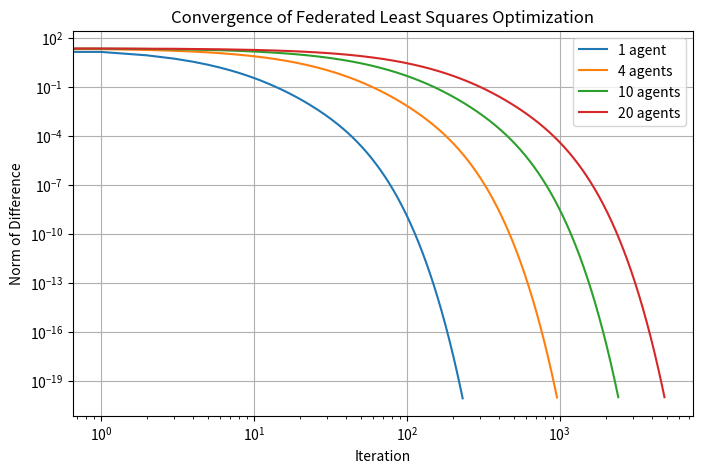

Here is the Python script that generated this plot:
import numpy as np
import matplotlib.pyplot as plt
import copy

# Parameters
n_dim = 10       # Dimension of the optimization variable x
num_local_steps = 1  # Local steps before aggregation
noise_variance = 1e-1  # Variance of the gradient noise
total_samples = 100  # Fixed total number of samples across all agents

# Generate synthetic data for the entire dataset
np.random.seed(42)  # For reproducibility
X = np.random.randn(total_samples, n_dim)
y = np.random.randn(total_samples)



# Compute the analytical solution to the global least squares problem

analytical_solution = np.linalg.solve(X.T @ X, X.T @ y)



# Initialize global variable x
x_global_initial = np.random.randn(n_dim)

# Federated optimization routine with stopping criterion
threshold = 1e-20  # Convergence threshold
max_iterations = 10000  # Maximum number of iterations
learning_rate = 1e-3

number_list = [1, 4, 10, 20]
results = []
for number in range(4):
    num_agents = number_list[number]
    
    
    # Create Markov chains for gradient noise
    # markov_states = []
    # transition_matrices = []

    # for i in range(num_agents):
    #     # Create a transition matrix with rows summing to 1 and non-negative entries
    #     vector = np.random.rand(n_dim)  # Ensure non-negativity
    #     markov_states.append(vector)
        
    #     matrix = np.random.randn(n_dim, n_dim)
    #     matrix = matrix / np.max(np.abs(np.linalg.eigvals(matrix)))  # Normalize spectral radius to < 1
    #     transition_matrices.append(matrix)

    # Partition data among agents
    X_agents = np.array_split(X, num_agents)
    y_agents = np.array_split(y, num_agents)

    norm_differences = []
    x_global = copy.deepcopy(x_global_initial)
    for iteration in range(max_iterations):
        # Create iid noise
        iid_noise = []
        
        for i in range(num_agents):
            iid_noise.append(np.random.normal(0, noise_variance, size=x_global.shape))
        
        # Compute norm of the difference between x_global and analytical solution
        norm_difference = np.linalg.norm(x_global - analytical_solution)**2
        norm_differences.append(norm_difference)
        # x_local_list = []
        gradient = 0
        for i in range(num_agents):
            # x_local = copy.deepcopy(x_global)
            # gradient_begin_global = 0
            # for k in range(num_agents):
            #     gradient_begin_global += X_agents[k].T @ (X_agents[k] @ x_global - y_agents[k])
            # gradient_begin_global /= num_agents
            # gradient_begin_global += np.mean(markov_states, axis=0)
            # gradient_begin_global += np.mean(iid_noise, axis=0)
            
            
            # Perform local steps using gradient descent
            for step in range(num_local_steps):
                # gradient = 2 * X_agents[i].T @ (X_agents[i] @ x_local - y_agents[i])
                local_gradient = 2 * X_agents[i].T @ (X_agents[i] @ x_global - y_agents[i])

                # Add Markovian noise to the gradient
                # noise = markov_states[i]
                noise = iid_noise[i]
                
                gradient += local_gradient / num_agents

                # Update Markov state
                # markov_states[i] = np.dot(transition_matrices[i], markov_states[i]) + noise_variance * np.random.randn(n_dim)

                # if step == 0:
                #     gradient_begin_local = copy.deepcopy(gradient)
                
                # learning_rate = 0.001
                # x_local -= learning_rate * (gradient + gradient_begin_global - gradient_begin_local) * num_agents
                # x_local -= learning_rate * gradient * num_agents

            # x_local_list.append(x_local)

        # Aggregate local solutions (simple averaging)
        # x_global = np.mean(x_local_list, axis=0)
        x_global -= learning_rate * gradient

        

        # Check stopping criterion
        if norm_difference < threshold:
            print(f"Converged in {iteration + 1} iterations.")
            break
    results.append(norm_differences)

#%%
# Plot the convergence behavior
plt.figure(figsize=(8, 5))
plt.semilogx(results[0], label="1 agent")
plt.semilogx(results[1], label="4 agents")
plt.semilogx(results[2], label="10 agents")
plt.semilogx(results[3], label="20 agents")
plt.xlabel("Iteration")
plt.ylabel("Norm of Difference")
plt.title("Convergence of Federated Least Squares Optimization")
plt.yscale('log')
plt.legend()
plt.grid()
plt.show()

# Print the final global solution
print("Final global solution:", x_global)
print("Analytical solution:", analytical_solution)
